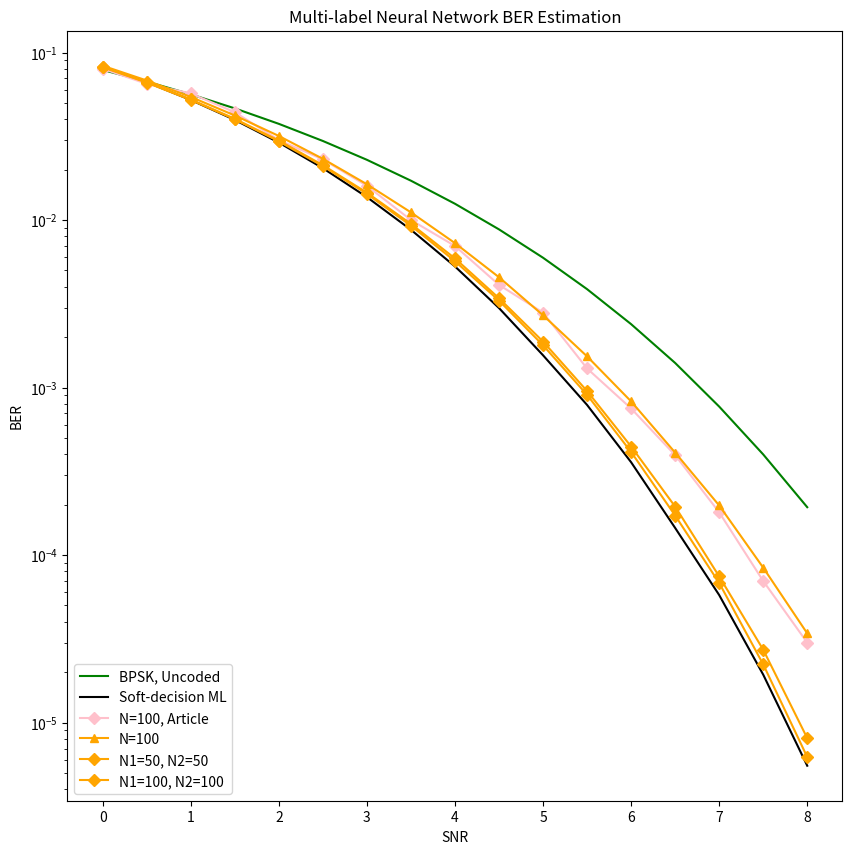

Here is the Python script that generated this plot:
import matplotlib.pyplot as plt

# Data Storage Reference:
SNR = [0, 0.5, 1, 1.5, 2, 2.5, 3, 3.5, 4, 4.5, 5, 5.5, 6, 6.5, 7, 7.5, 8.0]

article_BPSK = [0.08, 0.07, 0.057, 0.047, 0.04, 0.0305, 0.023, 0.019, # 0~3.5
                0.014, 0.009, 0.0062, 0.004, 0.0025, 0.0016,0.0007, 0.00041, 0.0002]
article_SDML = [0.08, 0.065, 0.059, 0.04, 0.029, 0.0205, 0.014, 0.008, 0.0055, # 0~4
                0.0031, 0.00175, 8.1e-04, 3.9e-04, 1.6e-04, 5.5e-05, 1.4e-05]# 4.5~7.5
article_MLNN_100 = [0.08, 0.065, 0.057, 0.044, 0.03, 0.023, 0.016, 0.01, 0.007, # 0~4
                0.0041, 0.0028, 0.0013, 0.00075, 0.000395, 1.8e-04, 7.0e-05, # 4.5~7.5
                3.0e-05]


BER_uncoded_BPSK = [0.07864588, 0.0670532, 0.05630509, 0.046395885, 0.03750538, 0.02963852, 0.02287882, 0.01716848, # 0~3.5
                0.012505335, 0.00879166, 0.00595442, 0.003866035, 0.00238995, 0.00140195, 0.00076981, 0.000398745, 0.000193015,# 4~7.5
                # 8.405e-05, 3.335e-05, 1.21e-05, 3.855e-06
                ]
BER_SDML = [0.082579625, 0.0665316, 0.05207925, 0.039591475, 0.028990875, 0.020399225, 0.013703275, 0.008746775, # 0~3.5
        0.0052823, 0.00298175, 0.001558025, 0.000787275, 0.000358275, 0.0001452, 5.7725e-05, 1.9325e-05, 5.525e-06,# 4~8.0
        # 1.417e-06, 0, 0, 0
        ]

BER_MLNN_100 = [8.33816e-02, 6.806315e-02, 5.4294325e-02, 4.209305e-02, 3.174725e-02, 2.319355e-02, 1.634805e-02, 1.111e-02, # 0~3.5
        7.279725e-03, 4.554375e-03, 2.7011e-03, 1.5344e-03, 8.265e-04, 4.0895e-04, 1.97675e-04, 8.41e-05 ,3.4075e-05] # 4~8.0

BER_MLNN_50_50 = [0.082036875, 0.066564025, 0.052456575, 0.040204825, 0.0298191, 0.0212523, 0.0145625, 0.009478775, # 0~3.5
        0.005900875, 0.003413125, 0.0018817, 0.0009527, 0.000444575, 0.000194675, 7.46e-05, 2.7225e-05, 8.075e-06] # 4~8.0

BER_MLNN_100_100 = [0.081703925, 0.066098275, 0.052099975, 0.03989685, 0.02945785, 0.0209811, 0.014314975, 0.0092497, # 0~3.5
        0.005678375, 0.003303, 0.00178745, 0.00090445, 0.000412425, 0.0001722, 6.8175e-05, 2.225e-05, 6.225e-06] # 4~8.0


def nnplot():
    plt.figure(figsize=(10, 10))
    plt.semilogy(SNR, BER_uncoded_BPSK, label='BPSK, Uncoded', color = "green")
    plt.semilogy(SNR, BER_SDML, label='Soft-decision ML', color = "black")
    # plt.semilogy(SNR, article_BPSK, marker='.', label='BPSK, Uncoded, Article')
    # plt.semilogy(SNR, article_SDML, marker='x', label='Soft-decision ML, Article')
    plt.semilogy(SNR, article_MLNN_100, marker='D', label='N=100, Article', color = "pink")
    plt.semilogy(SNR, BER_MLNN_100, marker='^', label='N=100', color = "orange")
    plt.semilogy(SNR, BER_MLNN_50_50, marker='D', label='N1=50, N2=50', color = "orange")
    plt.semilogy(SNR, BER_MLNN_100_100, marker='D', label='N1=100, N2=100', color = "orange")

    plt.xlabel('SNR')
    plt.ylabel('BER')
    plt.title('Multi-label Neural Network BER Estimation')
    # plt.legend(['uncoded_BPSK', 'SDML', 'MLNN'], loc='lower left')
    # plt.legend(['BPSK, Uncoded', 'Soft-decision ML', 'BPSK, Uncoded, Article', 'Soft-decision ML, Article', 'Multi-label Neural Network'], loc='lower left')
    plt.legend(['BPSK, Uncoded', 'Soft-decision ML', 'N=100, Article', 'N=100', 'N1=50, N2=50', 'N1=100, N2=100'], loc='lower left')
    # Display the Plot
    plt.show()

def main():
    # originalplot()
    nnplot()

if __name__ == '__main__':
    main()